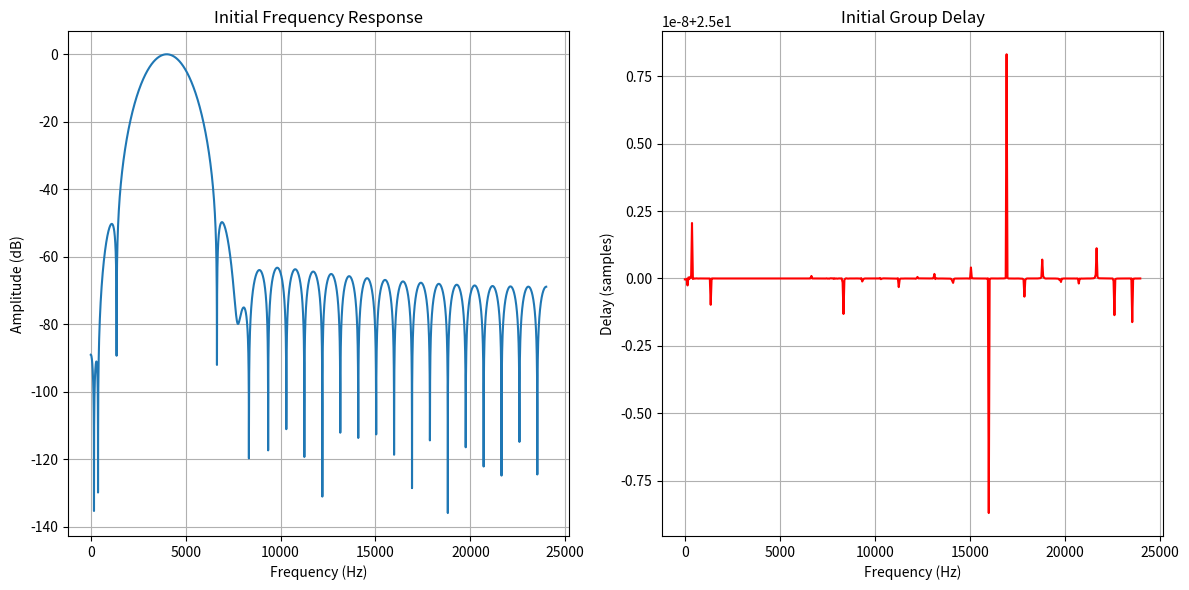

Write the Python code that produced this figure.
import numpy as np
from scipy.signal import firwin, freqz, group_delay
import matplotlib.pyplot as plt

# Desired specifications
fs = 48000  # Sampling rate
nyquist = fs / 2
cutoff = [3000, 5000]  # Cutoff frequencies for a bandpass filter
initial_num_taps = 51  # Initial guess for the number of taps

# Initial filter design
b = firwin(initial_num_taps, cutoff, pass_zero=False, fs=fs)

# Analyze the initial design
w, h = freqz(b, worN=8000, fs=fs)
w_gd, gd = group_delay((b, 1), fs=fs)

# Plot initial results
plt.figure(figsize=(12, 6))
plt.subplot(1, 2, 1)
plt.title('Initial Frequency Response')
plt.plot(w, 20 * np.log10(abs(h)), label='Amplitude')
plt.xlabel('Frequency (Hz)')
plt.ylabel('Amplitude (dB)')
plt.grid(True)

plt.subplot(1, 2, 2)
plt.title('Initial Group Delay')
plt.plot(w_gd, gd, label='Group Delay', color='red')
plt.xlabel('Frequency (Hz)')
plt.ylabel('Delay (samples)')
plt.grid(True)
plt.tight_layout()
plt.show()

# Evaluation and adjustment
# If the group delay is not acceptable, adjust num_taps and re-calculate
